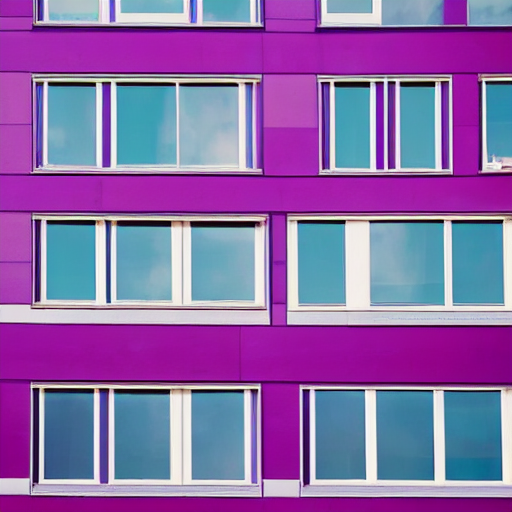
Generation parameters embedded in this image by AUTOMATIC1111 Stable Diffusion web UI or a fork of it (Forge, ...) (PNG 'parameters' text chunk):
purple color scale building texture front with windows

Steps: 20, Sampler: DPM++ 2M Karras, CFG scale: 7, Seed: 920938446, Size: 512x512, Model hash: 6ce0161689, Model: v1-5-pruned-emaonly, Version: v1.6.1